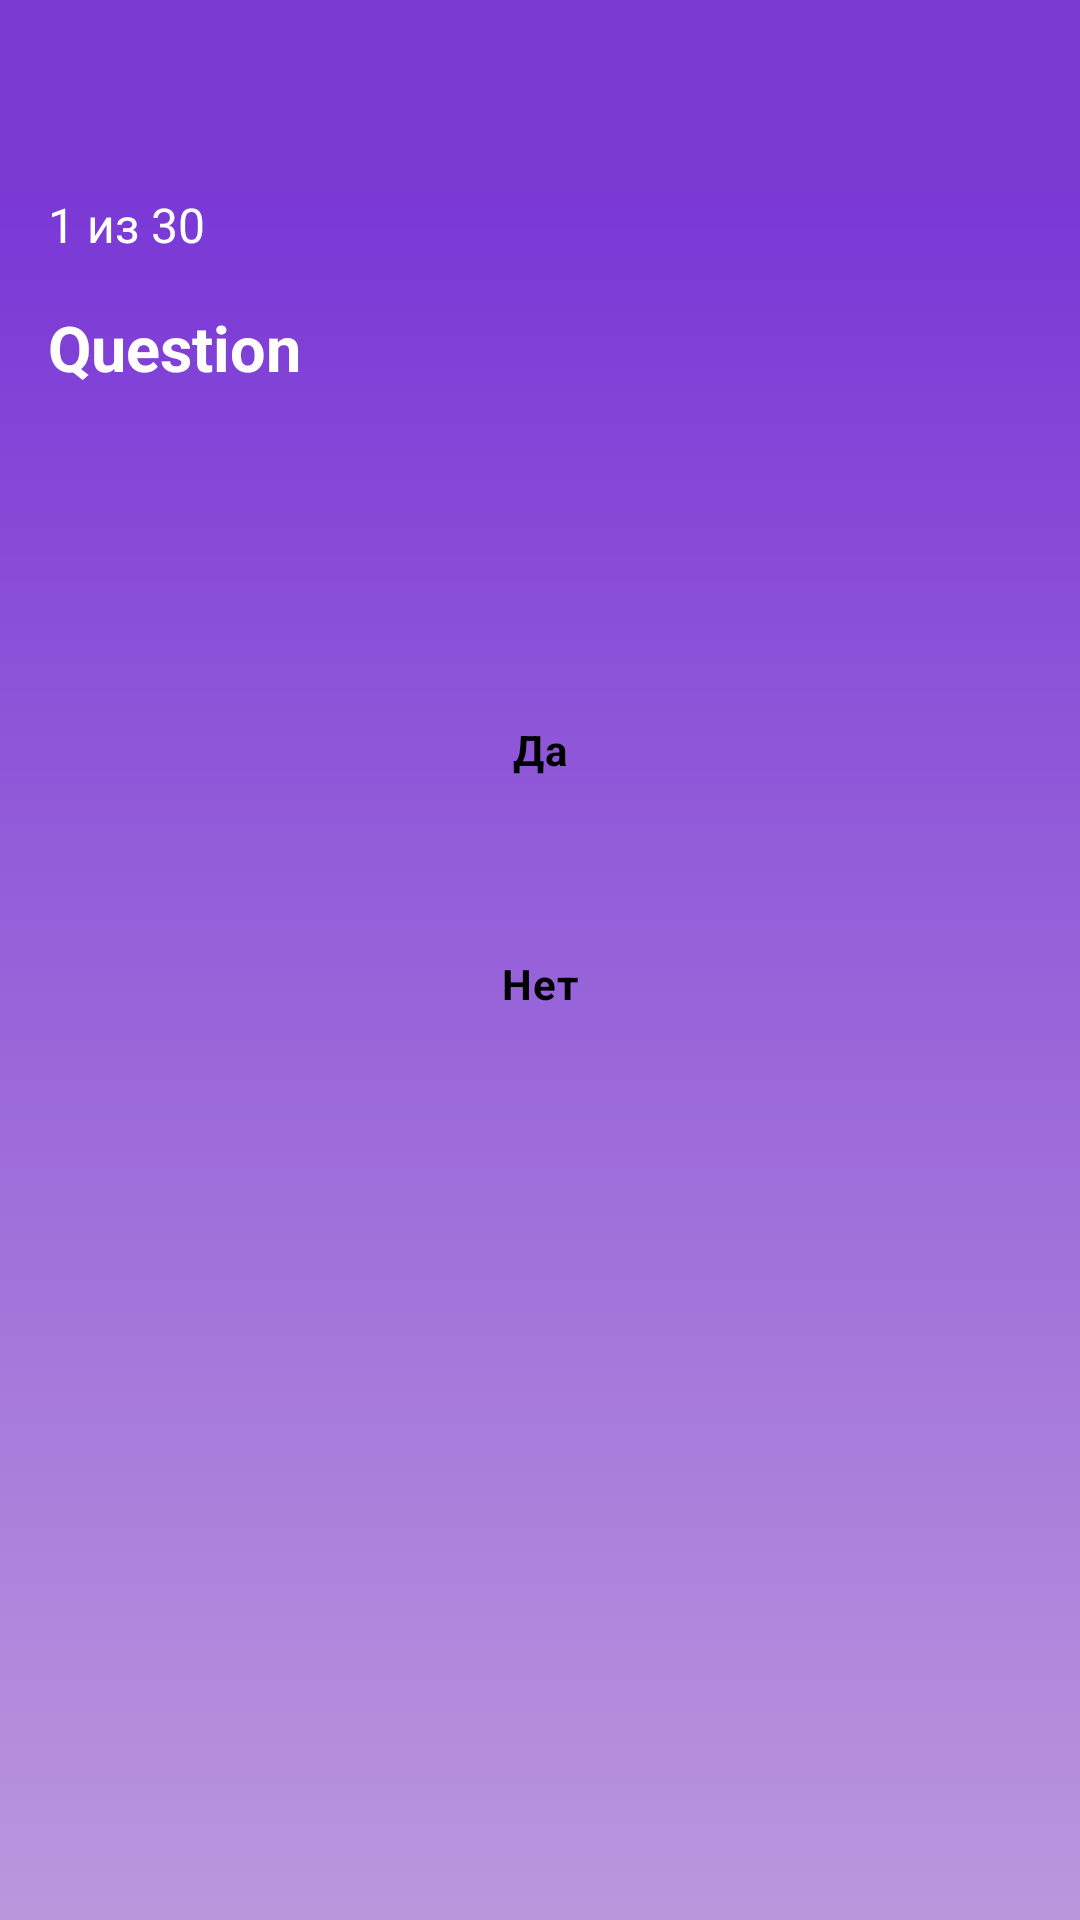

Android layout source for this screen:
<!-- AndroidManifest.xml: application theme AppTheme -->
<!-- res/layout/activity_quiz.xml -->
<?xml version="1.0" encoding="utf-8"?>
<androidx.constraintlayout.widget.ConstraintLayout xmlns:android="http://schemas.android.com/apk/res/android"
    xmlns:app="http://schemas.android.com/apk/res-auto"
    xmlns:tools="http://schemas.android.com/tools"
    android:id="@+id/main"
    android:layout_width="match_parent"
    android:layout_height="match_parent"
    tools:context=".feature.quiz.QuizActivity"
    android:background="@drawable/bk_app">

    <androidx.appcompat.widget.Toolbar
        android:id="@+id/toolbar"
        android:layout_width="0dp"
        android:layout_height="wrap_content"
        android:background="#7A3BD3"
        android:minHeight="?attr/actionBarSize"
        android:theme="@style/ToolbarColoredBackArrow"
        app:layout_constraintEnd_toEndOf="parent"
        app:layout_constraintStart_toStartOf="parent"
        app:layout_constraintTop_toTopOf="parent"
        />

    <include
        android:visibility="visible"
        android:id="@+id/quiz_layout"
        layout="@layout/quiz_layout"
        android:layout_width="match_parent"
        android:layout_height="0dp"
        app:layout_constraintBottom_toBottomOf="parent"
        app:layout_constraintEnd_toEndOf="parent"
        app:layout_constraintStart_toStartOf="parent"
        app:layout_constraintTop_toBottomOf="@+id/toolbar" />

    <include
        android:id="@+id/result_layout"
        layout="@layout/result_layout"
        android:visibility="invisible"
        android:layout_width="match_parent"
        android:layout_height="0dp"
        app:layout_constraintBottom_toBottomOf="parent"
        app:layout_constraintEnd_toEndOf="parent"
        app:layout_constraintStart_toStartOf="parent"
        app:layout_constraintTop_toBottomOf="@+id/toolbar" />

</androidx.constraintlayout.widget.ConstraintLayout>
<!-- res/layout/quiz_layout.xml (included above) -->
<?xml version="1.0" encoding="utf-8"?>
<androidx.constraintlayout.widget.ConstraintLayout xmlns:android="http://schemas.android.com/apk/res/android"
    xmlns:app="http://schemas.android.com/apk/res-auto"
    xmlns:tools="http://schemas.android.com/tools"
    android:id="@+id/main"
    android:layout_width="match_parent"
    android:layout_height="match_parent">

    <TextView
        android:id="@+id/tv_question_count"
        android:layout_width="match_parent"
        android:layout_height="wrap_content"
        android:layout_marginStart="16dp"
        android:text="1 из 30"
        android:textColor="@color/white"
        android:textSize="16sp"
        app:layout_constraintEnd_toEndOf="parent"
        app:layout_constraintHorizontal_bias="0.0"
        app:layout_constraintStart_toStartOf="parent"
        app:layout_constraintTop_toTopOf="parent" />


    <TextView
        android:textStyle="bold"
        android:id="@+id/tv_question_name"
        android:layout_width="match_parent"
        android:layout_height="wrap_content"
        android:layout_marginStart="16dp"
        android:layout_marginTop="16dp"
        android:layout_marginEnd="16dp"
        android:text="Question"
        android:textColor="@color/white"
        android:textSize="21sp"
        app:layout_constraintEnd_toEndOf="parent"
        app:layout_constraintStart_toStartOf="parent"
        app:layout_constraintTop_toBottomOf="@+id/tv_question_count" />

    <RadioGroup
        android:id="@+id/rg_poll"
        android:layout_width="0dp"
        android:layout_height="wrap_content"
        android:layout_marginStart="16dp"
        android:layout_marginEnd="16dp"

        app:layout_constraintBottom_toBottomOf="parent"
        app:layout_constraintEnd_toEndOf="parent"
        app:layout_constraintStart_toStartOf="parent"
        app:layout_constraintTop_toBottomOf="@+id/tv_question_name"
        app:layout_constraintVertical_bias="0.25">

        <RadioButton
            android:id="@+id/rb_yes"
            android:layout_width="match_parent"
            android:layout_height="wrap_content"
            android:background="@drawable/bk_radio_btn"
            android:button="@null"
            android:gravity="center"
            android:text="@string/YES"
            android:textColor="@color/black"
            android:textStyle="bold" />

        <RadioButton
            android:id="@+id/rb_no"
            android:layout_width="match_parent"
            android:layout_height="wrap_content"
            android:layout_marginTop="30dp"
            android:background="@drawable/bk_radio_btn"
            android:button="@null"
            android:gravity="center"
            android:text="@string/NO"
            android:textColor="@color/black"
            android:textStyle="bold" />
    </RadioGroup>


</androidx.constraintlayout.widget.ConstraintLayout>
<!-- res/layout/result_layout.xml (included above) -->
<?xml version="1.0" encoding="utf-8"?>
<androidx.constraintlayout.widget.ConstraintLayout xmlns:android="http://schemas.android.com/apk/res/android"
    xmlns:app="http://schemas.android.com/apk/res-auto"
    android:layout_width="match_parent"
    android:layout_height="match_parent">

    <TextView
        android:id="@+id/textView2"
        android:layout_width="wrap_content"
        android:layout_height="wrap_content"
        android:text="Ваш Результат"
        android:textColor="@color/white"
        android:textSize="30sp"
        android:textStyle="bold"
        app:layout_constraintBottom_toBottomOf="parent"
        app:layout_constraintEnd_toEndOf="parent"
        app:layout_constraintStart_toStartOf="parent"
        app:layout_constraintTop_toTopOf="parent"
        app:layout_constraintVertical_bias="0.060000002" />

    <TextView
        android:id="@+id/tv_point"
        android:layout_width="wrap_content"
        android:layout_height="wrap_content"
        android:textSize="45sp"
        android:textStyle="bold"
        app:layout_constraintBottom_toBottomOf="parent"
        app:layout_constraintEnd_toEndOf="parent"
        app:layout_constraintStart_toStartOf="parent"
        app:layout_constraintTop_toBottomOf="@+id/textView2"
        app:layout_constraintVertical_bias="0.13"
        android:textColor="@color/white"/>

    <TextView
        android:id="@+id/tv_description"
        android:layout_width="0dp"
        android:layout_height="wrap_content"
        android:layout_marginStart="24dp"
        android:layout_marginEnd="24dp"
        android:textColor="@color/white"
        android:textSize="21sp"
        android:lineSpacingExtra="3sp"
        android:justificationMode="inter_word"
        app:layout_constraintBottom_toTopOf="@+id/btn_back_home"
        app:layout_constraintEnd_toEndOf="parent"
        app:layout_constraintStart_toStartOf="parent"
        app:layout_constraintTop_toBottomOf="@+id/tv_point"
        app:layout_constraintVertical_bias="0.32999998" />

    <Button
        android:id="@+id/btn_back_home"
        android:layout_width="wrap_content"
        android:layout_height="wrap_content"
        android:layout_marginBottom="50dp"
        android:text="Вернуться на главную страницу"
        app:layout_constraintBottom_toBottomOf="parent"
        app:layout_constraintEnd_toEndOf="parent"
        app:layout_constraintStart_toStartOf="parent" />
</androidx.constraintlayout.widget.ConstraintLayout>
<!-- resources referenced by this layout -->
<resources>
  <color name="black">#FF000000</color>
  <color name="white">#FFFFFFFF</color>
  <!-- drawable bk_app (drawable) -->
  <?xml version="1.0" encoding="utf-8"?>
  <shape xmlns:android="http://schemas.android.com/apk/res/android">
      <gradient
          android:type="linear"
          android:angle="90"
          android:endColor="#732DD5"
          android:startColor="#BA97DD" />
  </shape>
  <string name="NO"> Нет </string>
  <string name="YES"> Да </string>
  <style name="ToolbarColoredBackArrow" parent="AppTheme">
          <item name="android:textColorSecondary">#ffff</item>
      </style>
  <style name="AppTheme" parent="Theme.Material3.Light.NoActionBar">
          
  
      </style>
</resources>
